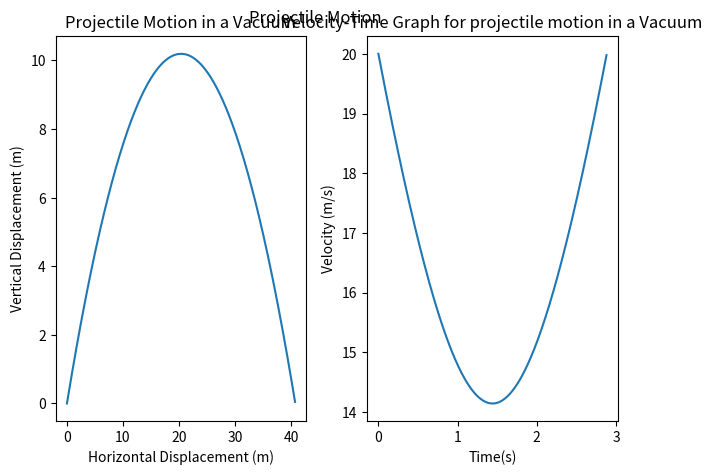
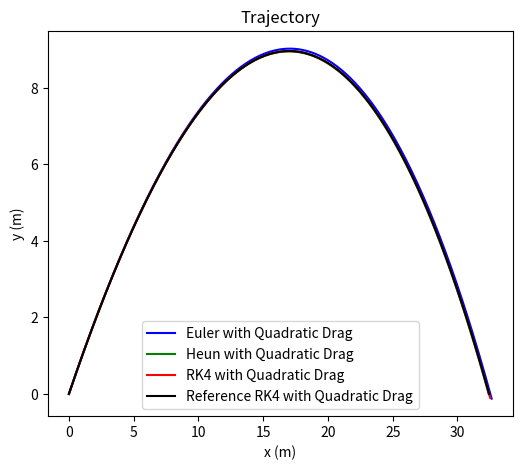
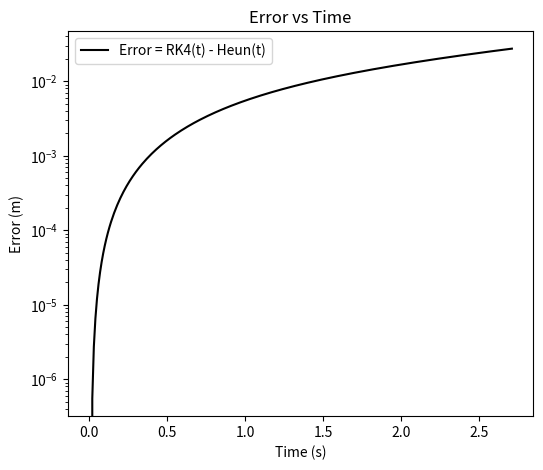
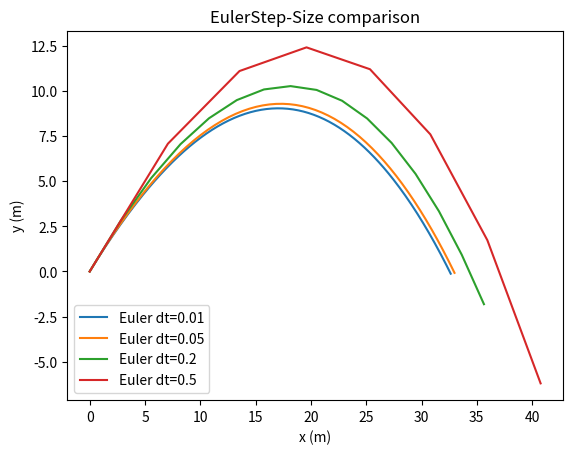
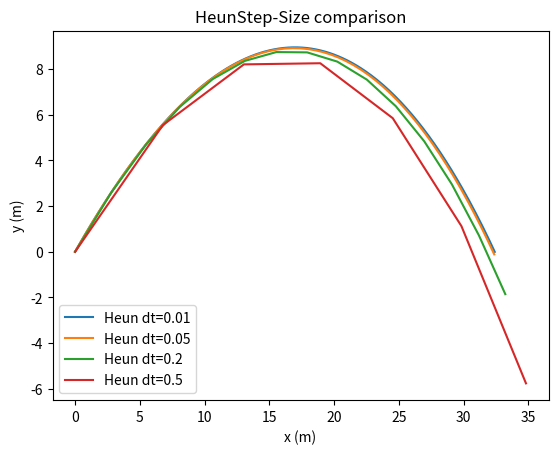
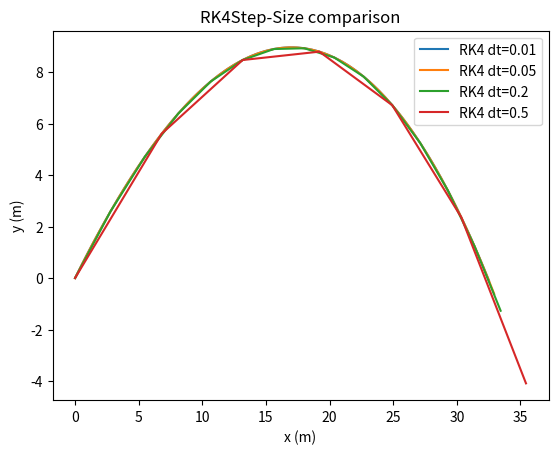
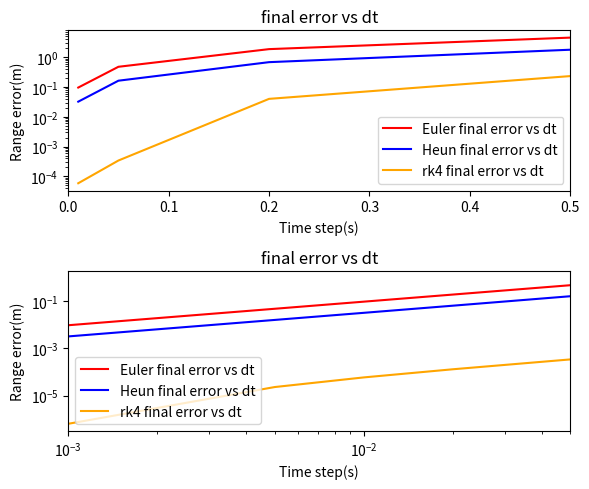

Here is the Python script that generated these plots, in order:
import numpy as np
import matplotlib.pyplot as plt
from matplotlib.widgets import TextBox
#PJ in a Vacuum
"""
u = float(input("Enter the Inital Velocity:"))
theta = np.radians(float(input("Enter the Angle the projectile makes to the horizontal: ")))
g = float(input("Enter the gravity of your environment: "))
t = float(input("Enter the time at which you want x and y displacement(in seconds): "))
print(t)"""

u = 20
theta = np.radians(45)
g = 9.81
t = 1




ux =  u * np.cos(theta)
uy =  u * np.sin(theta)



x = ux * t
y = (uy * t) - ((0.5 * g) * (t ** 2)) 


#instantaneous velocity
iy = uy + ((-1 * g) * t)
instav = np.sqrt((iy ** 2)+(ux ** 2))

print(f' Horizontal Displacement at {t}s is {x.round(2)}m')
print(f' Vertical Displacement at {t}s is {y.round(2)}m')
print(f' Velocity at {t}s is {instav.round(2)}m/s')

t_roots = np.roots([(-0.5 * g),uy,0])
t_final = t_roots[t_roots != 0]



#displacement
arrx=[]
arry=[]

#velocity

arrv =[]
arrt = []
for ms in np.arange(0,t_final[0],0.01):
    arrt.append(ms)
    arrx.append(ux * ms)
    tempy = (uy * ms) - ((0.5 * g) * (ms ** 2))
    arry.append(tempy)

    temp_uy = uy + ((-1 * g) * ms)
    arrv.append(np.sqrt((temp_uy ** 2)+ (ux ** 2)))
    


print(f' Maximum height is at {(t_final/2).round(2)}s with Vertical height of {max(arry).round(2)}m')
print(f' Time taken for object to hit ground is {t_final.round(2)} seconds')


plt.subplot(1,2,1)
plt.plot(arrx,arry)
plt.title("Projectile Motion in a Vacuum")
plt.xlabel("Horizontal Displacement (m)")
plt.ylabel("Vertical Displacement (m)")


plt.subplot(1,2,2)
plt.plot(arrt,arrv)
plt.title("Velocity-Time Graph for projectile motion in a Vacuum")
plt.xlabel("Time(s)")
plt.ylabel("Velocity (m/s)")

plt.tight_layout()
plt.suptitle("Projectile Motion")
plt.show()

    
euler_x = [0]
euler_y = [0]
euler_v = [0]
euler_t = [0]
euler_error = [0]




def euler(uy, ux,y, x,g, dt):
        
    vel_y = uy - (a * dt)

    xy = y + (uy * dt)
    xx = x + (ux * dt)

    return vel_y, xy, xx



#plotting functions

def plot_traj(x,y, labels, colour, ax=None):
    if ax is None:
        fig, ax = plt.subplots(figsize=(6, 5))
    ax.plot(x, y, label=labels, color=colour)
    ax.set_xlabel('x (m)')
    ax.set_ylabel('y (m)')
    ax.set_title('Trajectory')
    
    return ax

def plot_pos_time(x,y,labels,colour,ax=None):
    if ax is None:
        fix, ax = plt.subplots(figsize=(6,5))
    ax.plot(x, y, label=labels, color=colour)
    ax.set_xlabel('Time (s)')
    ax.set_ylabel('y (m)')
    ax.set_title('Position vs time')
    return ax

def plot_error(x,y,labels,colour,label_2,ax=None):
    if ax is None:
        fix, ax = plt.subplots(figsize=(6,5))
    if label_2 is None:
        label_2 = "analytical"
    ax.plot(x, y,label=f'Error = {labels}(t) - {label_2}(t)', color=colour)
    ax.set_xlabel('Time (s)')
    ax.set_ylabel('Error (m)')
    ax.set_title('Error vs Time')
    return ax

def max_height_error(y,colour,ax=None):
    if ax is None:
        fix, ax = plt.subplots(figsize=(6,5))
    ax.plot([0.5,0.1,0.05,0.01], y, color=colour)
    ax.set_xlabel('Time step(s)')
    ax.set_ylabel('Height Error(m)')
    ax.set_xlim(0,0.5)
    ax.set_title('Height Error vs dt')
    return ax


def time_step(x,y,labels,title_label):
    plt.plot(x,y,label=labels)
    plt.xlabel("x (m)")
    plt.ylabel("y (m)")
    plt.title(f'{title_label}Step-Size comparison')


"""
#_,xy_next_n,_ = heun(10,17.32,0,0,10,0.1)
# Euler
maxy = []
for dt in [0.5,0.1,0.05,0.01]:
    xy = 0
    xx = 0

    h_xy = 0
    h_xx = 0
    uy =  u * np.sin(theta)
    while xy >= 0:
        uy,xy, xx = euler(uy, ux, xy, xx, g, dt)

        if xy >= 0:
            euler_t.append(euler_t[-1] + dt)
            euler_x.append(xx)
            euler_y.append(xy)
            euler_v.append(uy)
        else:
            continue

    maxy.append(max(euler_y) - max(arry))
    time_step(euler_x,euler_y,f'Euler dt={dt}s',"Euler")
    #plt.plot(euler_x,euler_y, label=f'Euler dt={dt}s')
    if dt != 0.01:
        euler_x = [0]
        euler_y = [0]
        euler_v = [0]
        euler_t = [0]

time_step(arrx,arry,"Analytical dt=0.01s","Euler")
plt.legend()
plt.show()
for y in range(len(arry)):
    euler_error.append(float(euler_y[y]) - float(arry[y]))
   



fig, axs = plt.subplots(2, 2, figsize=(12, 10))





# Plot 1: trajectory (top-left)
plot_traj(arrx,arry,"Analytical","black",ax=axs[0,0])
plot_traj(euler_x, euler_y, "Euler", "blue",ax=axs[0,0])
axs[0, 0].legend()

plot_pos_time(arrt,arry, "Analytical", "black", ax=axs[0,1])
plot_pos_time(euler_t,euler_y, "Euler", "blue", ax=axs[0,1])
axs[0,1].legend()


plot_error(euler_t,euler_error,"yeuler","black",ax=axs[1,0])
axs[1,0].legend()


max_height_error(maxy,"red", ax=axs[1,1])


plt.tight_layout()
plt.show()






#Heun
def heun(uy,ux,y,x,a,dt):
    
    heun_x =[0]
    heun_y =[0]
    heun_t = [0]
    xx = 0
    xy_next_n = y
    while xy_next_n >= 0:
            int_vel = uy
            
            uy = int_vel - (a * dt)
            #y = y + (uy * dt)
            
            xx += (ux * dt)
            average_v = (int_vel + uy) / 2
            xy_next_n  = xy_next_n + (average_v * dt)
            if xy_next_n >= 0:
                heun_y.append(xy_next_n)
                heun_x.append(xx)
                heun_t.append(heun_t[-1] + dt)
            else:
                continue
    return heun_y,heun_x, heun_t

heun_error = []
heun_max_y = []


for t in [0.5,0.1,0.05,0.01]:

    heun_y,heun_x,heun_t = heun(u * np.sin(theta), u * np.cos(theta), 0, 0, g, t)
    heun_max_y.append(max(arry) - max(heun_y))
    time_step(heun_x,heun_y,f'Heun dt={t}s',"Heun")

    if t != 0.01:
        heun_y = [0]
        heun_x = [0]
        heun_t = [0]

time_step(arrx,arry,"Analytical dt=0.01s","Heun")
plt.legend()
plt.show()
for y in range(len(arry)):
        heun_error.append(float(arry[y]) - float(heun_y[y]) )



    

fig2, axs2 = plt.subplots(2, 2, figsize=(12, 10))

plot_traj(arrx,arry,"Analytical","black", ax=axs2[0,0])
plot_traj(heun_x,heun_y,"Heun","green",ax=axs2[0,0])
axs2[0,0].legend()


plot_pos_time(arrt, arry,'Analytical','black', ax=axs2[0,1])
plot_pos_time(heun_t, heun_y,'Heun','Red', ax=axs2[0,1])
axs2[0,1].legend()

plot_error(heun_t,heun_error,"yheun","black",ax=axs2[1,0])
axs2[1,0].legend()

max_height_error(heun_max_y,"Black",ax=axs2[1,1])

plt.tight_layout()

plt.show()




#RK4 Method
def rk4(u,  a,y, dt):
    ux =  u * np.cos(theta)
    uy =  u * np.sin(theta)
    x = 0
    k_a = a
    rk4_y = []
    rk4_x = []
    rk4_time = [0]
    while y >= 0:
        rk4_time.append(rk4_time[-1] + dt)
        k1_v = uy
        k2_v = uy - ((dt/2) * (k_a))

        k3_v = uy - ((dt/2) * (k_a))

        k4_v = uy - ((dt) * (k_a))
        uy = k4_v 
        average_v = (k1_v + (2 * (k2_v + k3_v)) + k4_v) / 6
        
        rk4_x.append(x)
        rk4_y.append(y)
        y = y + (average_v * dt) # since average_v is already the y increase
        x = x + ((ux) * (dt))
        
        
    ax = plot_traj(rk4_x,rk4_y, "RK4", "blue")
    ax.legend()
    return ax, rk4_time,rk4_y






ax3, rk4_time, rk4_y = rk4(u,g,0,0.01)
plot_traj(euler_x, euler_y, "Euler", "brown",ax=ax3)
plot_traj(heun_x,heun_y,"Heun","green",ax=ax3)
ax3.legend()
plt.show()


rk4_error = [0]

for y in range(len(arry)):
        rk4_error.append(float(arry[y]) - float(rk4_y[y]) )

fig3,axs3 = plt.subplots(figsize=(6, 5))
plot_error(heun_t,heun_error,"yheun","black",ax=axs3)
plot_error(euler_t,euler_error,"euler","red",ax=axs3)
plot_error(rk4_time,rk4_error,"RK4","green",ax=axs3)
axs3.set_yscale('log')
axs3.legend()
plt.show()

"""

# drag:

env = {"g":9.81, "rho": 1.225}
proj = {"mass": 0.15, "cd":0.47, "area":0.0044 } # sphere: apple
dt = 0.01


def drag(v, env, proj):
    return 0.5 * env["rho"] * proj["cd"] * proj["area"] * v**2 / proj["mass"]

def acceleration(vx, vy, env, proj):

    v = np.sqrt((vx ** 2) + (vy ** 2)) # calculating magnitude of the velocity
    if v > 1e-8:
        drags = drag(v, env, proj) # calculating the drag using previous function
        ax = (vx/v) * (-1 * drags) # calculating horizontal acceleration with drag
        ay = (vy/v) * (- drags) - env["g"] # calculating vertical acc with drag + gravity is subtracted since its falling.
    else:
        ax = 0
        ay = -env["g"] # to counter divinding by 0 error if v is 0/very small
    return ax, ay


def drag_euler(uy, ux, xy,dt,env,proj):
    x = 0
    
    t = [0]
    s_y = [0]
    s_x = [0]

    while xy >= 0: 
        ax, ay = acceleration(ux,uy,env,proj)
        vel_y = uy + (ay * dt)
        vel_x = ux + (ax * dt)
        xy = xy + (uy * dt)
        x = x + (ux * dt)
        uy = vel_y
        ux = vel_x

        t.append(t[-1] + dt)
        s_y.append(xy)
        s_x.append(x)
        
    return s_y, s_x, t


def drag_heun(uy, ux, xy,dt,env,proj):
    x = 0
    t = [0]
    s_y = [0]
    s_x = [0]

    while xy >= 0:
        ax, ay = acceleration(ux,uy,env,proj)
        vel_y = uy + (ay * dt)
        vel_x = ux + (ax * dt) 
        average_vel_y = (vel_y + uy)/2
        average_vel_x = (vel_x + ux)/2
        xy = xy + (average_vel_y * dt)
        x = x + (average_vel_x * dt)
        uy = vel_y
        ux = vel_x

        t.append(t[-1] + dt)
        s_y.append(xy)
        s_x.append(x)
    return s_y, s_x, t


def drag_rk4(uy, ux, y,dt,env,proj):
    x = 0
    rk4_y = [0]
    rk4_x = [0]
    rk4_time = [0]
    while y >= 0:
        k_ax,k_ay = acceleration(ux,uy,env,proj)
        rk4_time.append(rk4_time[-1] + dt)
        k1_v = uy
        k1_vx = ux

        k2_v = uy + ((dt/2) * (k_ay))
        k2_vx = ux + ((dt/2) * (k_ax))
        k_ax2,k_ay2 = acceleration(k2_vx,k2_v,env,proj)

        k3_v = uy + ((dt/2) * (k_ay2))
        k3_vx = ux + ((dt/2) * (k_ax2))
        k_ax3,k_ay3 = acceleration(k3_vx,k3_v,env,proj)

        k4_v = uy + ((dt) * (k_ay3))
        k4_vx = ux + ((dt) * (k_ax3))
        k_ax4,k_ay4 = acceleration(k4_vx,k4_v,env,proj)
        


        average_ax = (k_ax + 2*k_ax2 + 2*k_ax3 + k_ax4)/6
        average_ay = (k_ay + 2*k_ay2 + 2*k_ay3 + k_ay4)/6
        average_vel_y = (k1_v + (2 * (k2_v + k3_v)) + k4_v) / 6
        average_vel_x = (k1_vx + (2 * (k2_vx + k3_vx)) + k4_vx) / 6
        y = y + (average_vel_y * dt) # since average_v is already the y increase
        x = x + ((average_vel_x) * (dt))

        uy = uy + (dt * average_ay)
        ux = ux + (dt * average_ax)
        rk4_x.append(x)
        rk4_y.append(y)

    return rk4_y,rk4_x, rk4_time

def landing_x(x_arr, y_arr): # removes overshooting by calcualtign the fraction at which 0 lies at. 
    x1, x2 = x_arr[-2], x_arr[-1] 
    y1, y2 = y_arr[-2], y_arr[-1]
    frac = y1 / (y1 - y2)
    return x1 + frac * (x2 - x1)





drag_euler_y, drag_euler_x, drag_euler_t = drag_euler(uy,ux,0,dt, env,proj)
drag_heun_y, drag_heun_x, drag_heun_t = drag_heun(uy,ux,0,dt, env,proj)
drag_rk4_y,drag_rk4_x, drag_rk4_time = drag_rk4(uy,ux,0,dt, env,proj)

if dt <= 0.01:
    drag_heun_rk4 = [0]
else:
    drag_heun_rk4 = []
for i in range(len(drag_heun_t)):
    drag_heun_rk4.append(abs(drag_heun_y[i] - drag_rk4_y[i])) 

drag_refer_y,drag_refer_x, drag_refer_t = drag_rk4(uy,ux,0,1e-5, env,proj)
refer_drag_landing = landing_x(drag_refer_x, drag_refer_y)


drag_plot1 = plot_traj(drag_euler_x,drag_euler_y, "Euler with Quadratic Drag", "blue")
plot_traj(drag_heun_x,drag_heun_y, "Heun with Quadratic Drag", "green", ax=drag_plot1)
plot_traj(drag_rk4_x,drag_rk4_y, "RK4 with Quadratic Drag", "red", ax=drag_plot1)
plot_traj(drag_refer_x,drag_refer_y, "Reference RK4 with Quadratic Drag", "black", ax=drag_plot1)
drag_plot1.legend()
plt.show()

drag_plot_2 = plot_error(drag_rk4_time,drag_heun_rk4, "RK4", "black", "Heun")
drag_plot_2.set_yscale('log')
drag_plot_2.legend()
plt.show()




drag_euler_error = []
drag_heun_error = []
drag_rk4_error = []
dt_error = [0.01, 0.05, 0.2, 0.5] 
for time in dt_error:
    drag_eulert_y, drag_eulert_x, drag_eulert_t = drag_euler(uy,ux,0,time, env,proj)
    drag_euler_error.append(abs(landing_x(drag_eulert_x, drag_eulert_y) - refer_drag_landing))
    time_step(drag_eulert_x,drag_eulert_y,f"Euler dt={time}","Euler")
plt.legend()
plt.show()
for time in dt_error:
    drag_heunt_y, drag_heunt_x, drag_heunt_t = drag_heun(uy,ux,0,time, env,proj)
    drag_heun_error.append(abs(landing_x(drag_heunt_x, drag_heunt_y) - refer_drag_landing))
    time_step(drag_heunt_x,drag_heunt_y,f"Heun dt={time}","Heun")
plt.legend()
plt.show()
for time in dt_error:
    drag_rk4_y, drag_rk4_x, drag_rk4_time = drag_rk4(uy,ux,0,time, env,proj)
    drag_rk4_error.append(abs(landing_x(drag_rk4_x, drag_rk4_y) - refer_drag_landing))
    time_step(drag_rk4_x,drag_rk4_y,f"RK4 dt={time}","RK4")
plt.legend()
plt.show()




fig3, drag_plot3 = plt.subplots(2,figsize=(6,5))
drag_plot3[0].plot(dt_error, drag_euler_error, color="red", label="Euler final error vs dt")
drag_plot3[0].plot(dt_error, drag_heun_error, color="blue",label="Heun final error vs dt")
drag_plot3[0].plot(dt_error, drag_rk4_error, color="orange", label="rk4 final error vs dt")


drag_plot3[0].set_xlabel('Time step(s)')
drag_plot3[0].set_ylabel('Range error(m)')
drag_plot3[0].set_xlim(0,0.5)
drag_plot3[0].set_title('final error vs dt')
drag_plot3[0].set_yscale("log")
drag_plot3[0].legend()







drag_euler_error = []
drag_heun_error = []
drag_rk4_error = []
dt_error = [0.001,0.005, 0.01, 0.02, 0.05, 0.1]
for time in dt_error:
    drag_eulert_y, drag_eulert_x, drag_eulert_t = drag_euler(uy,ux,0,time, env,proj)
    drag_euler_error.append(abs(landing_x(drag_eulert_x, drag_eulert_y) - refer_drag_landing))
for time in dt_error:
    drag_heunt_y, drag_heunt_x, drag_heunt_t = drag_heun(uy,ux,0,time, env,proj)
    drag_heun_error.append(abs(landing_x(drag_heunt_x, drag_heunt_y) - refer_drag_landing))
for time in dt_error:
    drag_rk4_y, drag_rk4_x, drag_rk4_time = drag_rk4(uy,ux,0,time, env,proj)
    drag_rk4_error.append(abs(landing_x(drag_rk4_x, drag_rk4_y) - refer_drag_landing))



drag_plot3[1].plot(dt_error, drag_euler_error, color="red", label="Euler final error vs dt")
drag_plot3[1].plot(dt_error, drag_heun_error, color="blue",label="Heun final error vs dt")
drag_plot3[1].plot(dt_error, drag_rk4_error, color="orange", label="rk4 final error vs dt")
drag_plot3[1].set_xlabel('Time step(s)')
drag_plot3[1].set_ylabel('Range error(m)')
drag_plot3[1].set_xlim(0,0.5)
drag_plot3[1].set_title('final error vs dt')
drag_plot3[1].set_yscale("log")
drag_plot3[1].set_xlim(0.001,0.05)
drag_plot3[1].set_xscale("log")
plt.tight_layout()
drag_plot3[1].legend()
plt.show()
